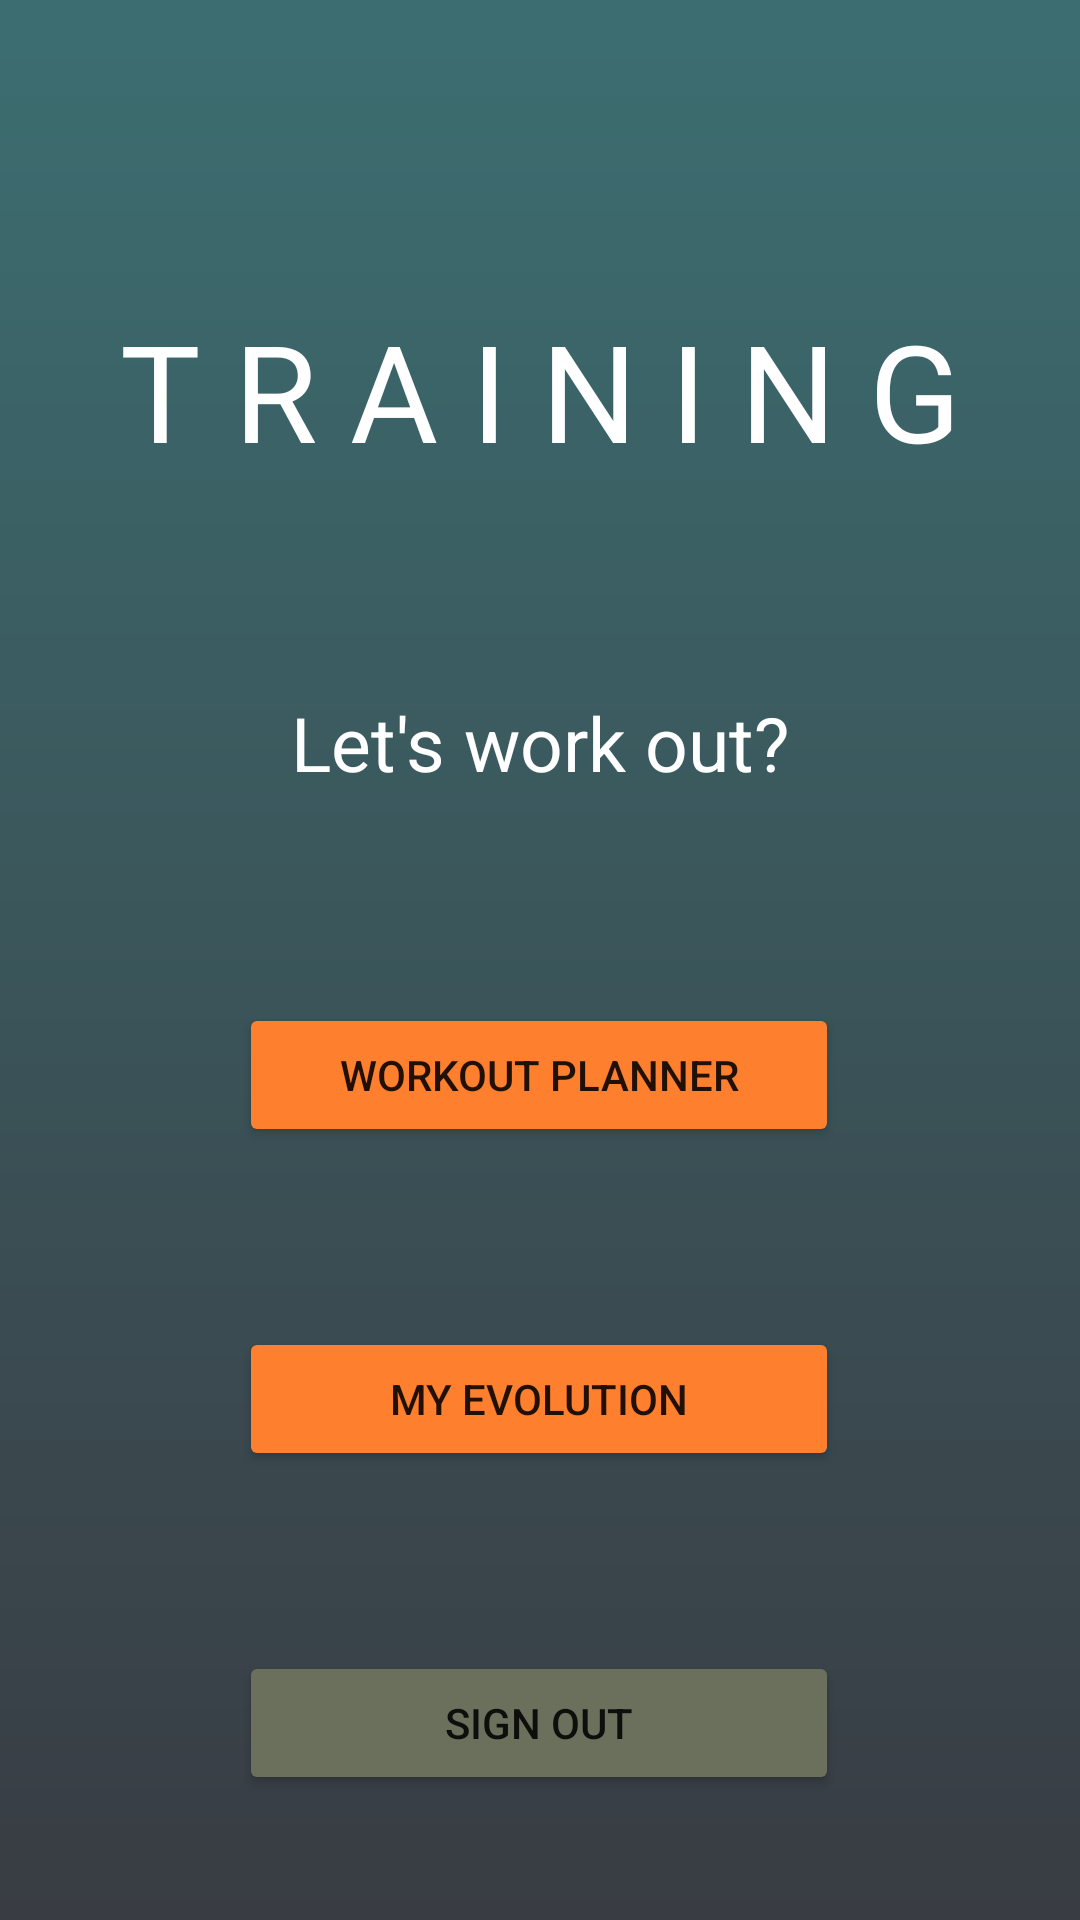

This screen was rendered from an Android layout file. Write that file and the resources it references.
<!-- AndroidManifest.xml: application theme Theme.WorkoutApp -->
<!-- res/layout/activity_main.xml -->
<?xml version="1.0" encoding="utf-8"?>
<androidx.constraintlayout.widget.ConstraintLayout xmlns:android="http://schemas.android.com/apk/res/android"
    xmlns:app="http://schemas.android.com/apk/res-auto"
    xmlns:tools="http://schemas.android.com/tools"
    android:layout_width="match_parent"
    android:layout_height="match_parent"
    android:background="@drawable/menu_bg"
    tools:context=".MainActivity">

    <TextView
        android:id="@+id/textView"
        android:layout_width="wrap_content"
        android:layout_height="wrap_content"
        android:layout_marginTop="100dp"
        android:text="@string/training"
        android:textSize="45sp"
        android:textColor="@color/white"
        app:layout_constraintEnd_toEndOf="parent"
        app:layout_constraintStart_toStartOf="parent"
        app:layout_constraintTop_toTopOf="parent" />

    <TextView
        android:id="@+id/txt_hello"
        android:layout_width="wrap_content"
        android:layout_height="wrap_content"
        android:layout_marginTop="35dp"
        android:text=""
        android:textSize="25sp"
        android:textColor="@color/white"
        app:layout_constraintEnd_toEndOf="parent"
        app:layout_constraintStart_toStartOf="parent"
        app:layout_constraintTop_toBottomOf="@+id/textView" />

    <TextView
        android:id="@+id/txt_hello2"
        android:layout_width="wrap_content"
        android:layout_height="wrap_content"
        android:layout_marginTop="2dp"
        android:text="Let's work out?"
        android:textSize="25sp"
        android:textColor="@color/white"
        app:layout_constraintEnd_toEndOf="parent"
        app:layout_constraintStart_toStartOf="parent"
        app:layout_constraintTop_toBottomOf="@+id/txt_hello" />

    <Button
        android:id="@+id/btn_planner"
        android:layout_width="200dp"
        android:layout_height="wrap_content"
        android:layout_marginTop="70dp"
        android:text="@string/planner"
        android:backgroundTint="@color/app_orange"
        app:layout_constraintEnd_toEndOf="parent"
        app:layout_constraintHorizontal_bias="0.498"
        app:layout_constraintStart_toStartOf="parent"
        app:layout_constraintTop_toBottomOf="@+id/txt_hello2" />

    <Button
        android:id="@+id/btn_evolution"
        android:layout_width="200dp"
        android:layout_height="wrap_content"
        android:layout_marginTop="60dp"
        android:text="@string/my_evolution"
        android:backgroundTint="@color/app_orange"
        app:layout_constraintEnd_toEndOf="parent"
        app:layout_constraintHorizontal_bias="0.498"
        app:layout_constraintStart_toStartOf="parent"
        app:layout_constraintTop_toBottomOf="@+id/btn_planner" />

    <Button
        android:id="@+id/btn_logout"
        android:layout_width="200dp"
        android:layout_height="wrap_content"
        android:layout_marginTop="60dp"
        android:text="@string/sign_out"
        android:backgroundTint="@color/app_gray"
        app:layout_constraintEnd_toEndOf="parent"
        app:layout_constraintHorizontal_bias="0.498"
        app:layout_constraintStart_toStartOf="parent"
        app:layout_constraintTop_toBottomOf="@+id/btn_evolution" />
</androidx.constraintlayout.widget.ConstraintLayout>
<!-- resources referenced by this layout -->
<resources>
  <color name="app_gray">#6b705c</color>
  <color name="app_orange">#fe7f2d</color>
  <color name="white">#FFFFFFFF</color>
  <!-- drawable menu_bg (drawable) -->
  <?xml version="1.0" encoding="utf-8"?>
  <shape xmlns:android="http://schemas.android.com/apk/res/android">
      <gradient android:startColor="@color/menu_beg"
          android:endColor="@color/menu_end"
          android:angle="90"/>
  </shape>
  <string name="my_evolution">My Evolution</string>
  <string name="planner">Workout Planner</string>
  <string name="sign_out">Sign Out</string>
  <string name="training">T R A I N I N G</string>
  <style name="Theme.WorkoutApp" parent="Theme.MaterialComponents.DayNight.DarkActionBar">
          
          <item name="colorPrimary">@color/app_gray</item>
          <item name="colorPrimaryVariant">@color/app_orange</item>
          <item name="colorOnPrimary">@color/white</item>
          
          <item name="colorSecondary">@color/app_orange</item>
          <item name="colorSecondaryVariant">@color/app_orange</item>
          <item name="colorOnSecondary">@color/black</item>
          
          <item name="android:statusBarColor" tools:targetApi="l">?attr/colorPrimaryVariant</item>
          
      </style>
  <color name="menu_beg">#393c43</color>
  <color name="menu_end">#3c6e71</color>
  <color name="black">#FF000000</color>
</resources>
